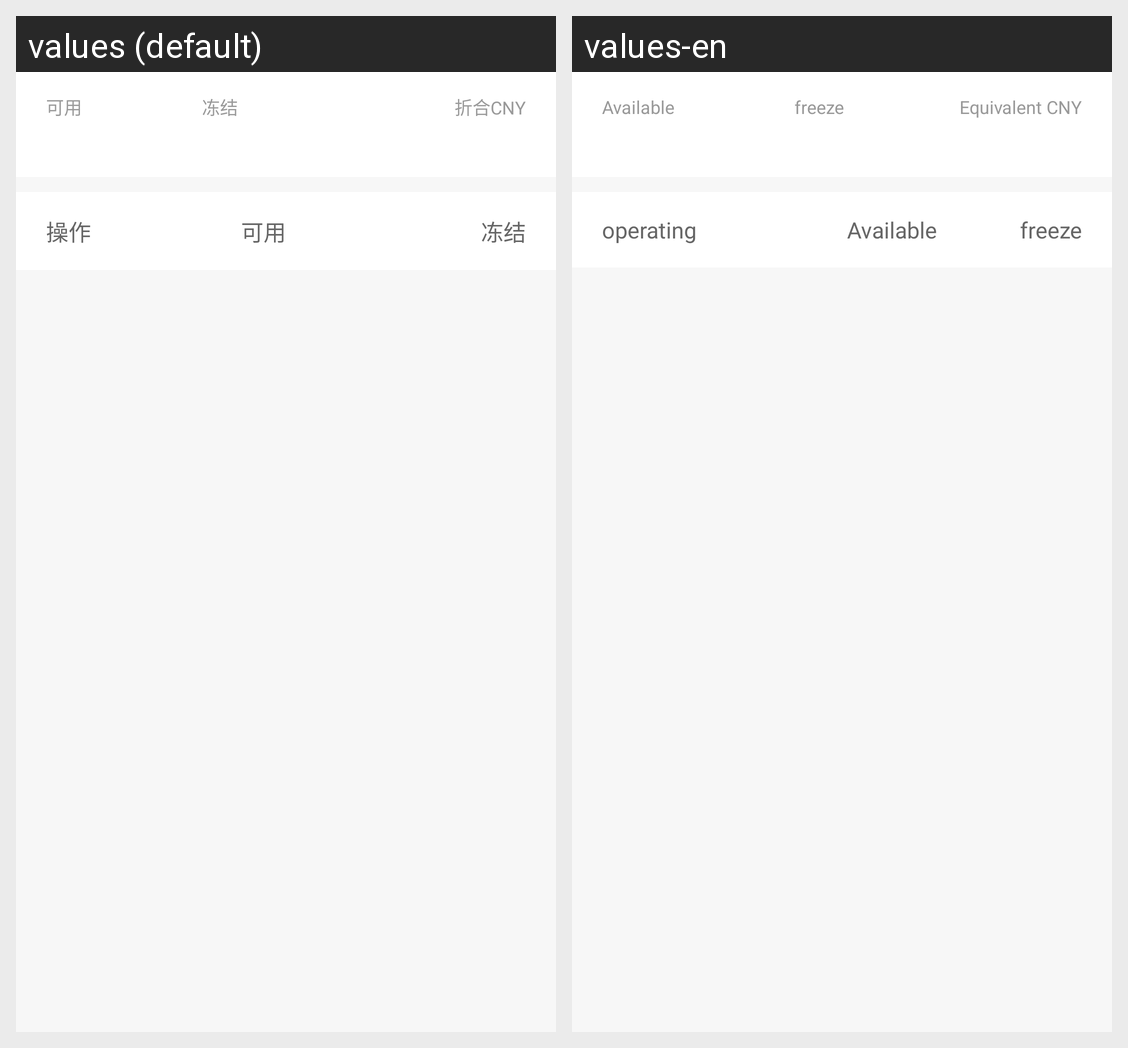

Locale-by-locale string values for the Android screen shown in this grid:
Android screen res/layout/layout_account_detail_top.xml rendered under 2 locales, left to right: values (default), values-en. Device: Nexus 5 (rendered at 1080×1920; each locale shown at half size, 540×960, under a caption strip naming it); theme Theme.MaterialComponents.DayNight.NoActionBar.
Strings drawn on this screen, with the default value and each locale's value (text and hints the layout hard-codes, and strings that could not be matched under every locale, appear in the picture but are not listed):

available
  values: 可用
  values-en: Available

freeze
  values: 冻结
  values-en: freeze

converter_coin_cny
  values: 折合CNY
  values-en: Equivalent CNY

operation
  values: 操作
  values-en: operating
